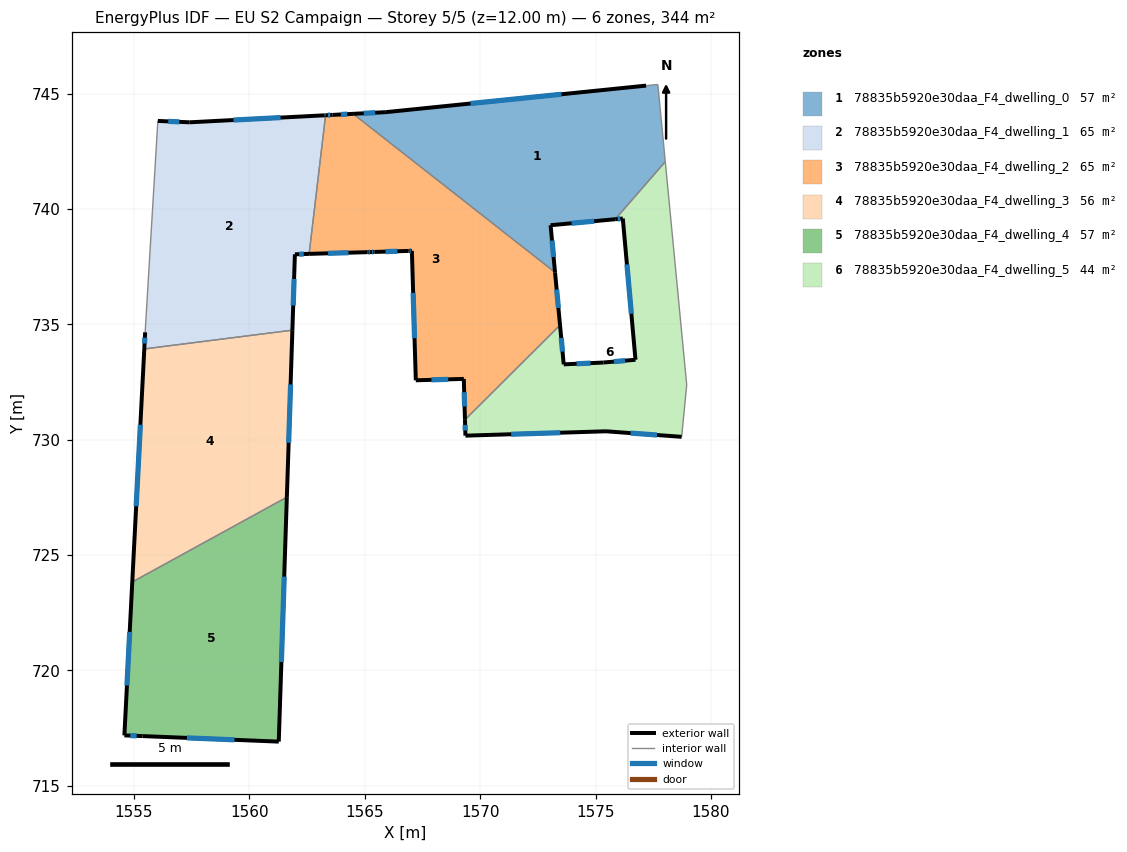
=== STOREY PLAN SPEC (per zone: floor XY polygon, exterior-wall plan segments, windows/doors) ===
zone 1: 78835b5920e30daa_F4_dwelling_0  (57.1 m²)
  floor: (1577.70, 745.39) (1578.02, 742.05) (1575.85, 739.55) (1573.05, 739.29) (1573.25, 737.25) (1564.50, 744.12) (1565.91, 744.19) (1577.19, 745.34)
  exterior wall: (1577.19, 745.34) – (1565.91, 744.19)  [11.3 m]
    window: (1573.52, 744.97) – (1569.58, 744.57)  [4.2 m²]
  exterior wall: (1573.05, 739.29) – (1575.85, 739.55)  [2.8 m]
    window: (1573.96, 739.38) – (1574.94, 739.47)  [1.0 m²]
  exterior wall: (1573.25, 737.25) – (1573.05, 739.29)  [2.0 m]
    window: (1573.18, 737.92) – (1573.12, 738.63)  [0.8 m²]
  exterior wall: (1565.91, 744.19) – (1564.50, 744.12)  [1.4 m]
    window: (1565.45, 744.17) – (1564.96, 744.14)  [0.5 m²]
  interior walls: 4
zone 2: 78835b5920e30daa_F4_dwelling_1  (64.8 m²)
  floor: (1563.30, 744.06) (1562.59, 738.05) (1562.54, 738.05) (1561.97, 738.03) (1561.86, 734.75) (1555.45, 733.93) (1555.48, 734.65) (1556.03, 743.81) (1557.41, 743.75) (1563.25, 744.06)
  exterior wall: (1561.97, 738.03) – (1562.54, 738.05)  [0.6 m]
    window: (1562.16, 738.04) – (1562.36, 738.05)  [0.2 m²]
  exterior wall: (1561.86, 734.75) – (1561.97, 738.03)  [3.3 m]
    window: (1561.90, 735.82) – (1561.94, 736.97)  [1.2 m²]
  exterior wall: (1555.48, 734.65) – (1555.45, 733.93)  [0.7 m]
    window: (1555.47, 734.42) – (1555.46, 734.17)  [0.3 m²]
  exterior wall: (1557.41, 743.75) – (1556.03, 743.81)  [1.4 m]
    window: (1556.96, 743.77) – (1556.48, 743.79)  [0.5 m²]
  exterior wall: (1563.25, 744.06) – (1557.41, 743.75)  [5.8 m]
    window: (1561.35, 743.96) – (1559.31, 743.85)  [2.1 m²]
  exterior wall: (1563.30, 744.06) – (1563.25, 744.06)  [0.1 m]
  exterior wall: (1562.54, 738.05) – (1562.59, 738.05)  [0.1 m]
  interior walls: 3
zone 3: 78835b5920e30daa_F4_dwelling_2  (65.0 m²)
  floor: (1573.25, 737.25) (1573.46, 734.96) (1569.34, 730.86) (1569.29, 732.63) (1567.21, 732.57) (1567.04, 738.18) (1566.89, 738.18) (1565.42, 738.14) (1565.27, 738.13) (1565.12, 738.13) (1562.59, 738.05) (1563.30, 744.06) (1563.61, 744.08) (1563.71, 744.08) (1564.50, 744.12)
  exterior wall: (1565.27, 738.13) – (1565.42, 738.14)  [0.2 m]
    window: (1565.32, 738.13) – (1565.37, 738.13)  [0.1 m²]
  exterior wall: (1565.12, 738.13) – (1565.27, 738.13)  [0.2 m]
    window: (1565.17, 738.13) – (1565.22, 738.13)  [0.1 m²]
  exterior wall: (1562.59, 738.05) – (1565.12, 738.13)  [2.5 m]
    window: (1563.41, 738.08) – (1564.30, 738.10)  [0.9 m²]
  exterior wall: (1563.61, 744.08) – (1563.30, 744.06)  [0.3 m]
    window: (1563.51, 744.07) – (1563.40, 744.06)  [0.1 m²]
  exterior wall: (1563.71, 744.08) – (1563.61, 744.08)  [0.1 m]
  exterior wall: (1564.50, 744.12) – (1563.71, 744.08)  [0.8 m]
    window: (1564.24, 744.11) – (1563.96, 744.09)  [0.3 m²]
  exterior wall: (1573.46, 734.96) – (1573.25, 737.25)  [2.3 m]
    window: (1573.39, 735.71) – (1573.32, 736.51)  [0.8 m²]
  exterior wall: (1569.29, 732.63) – (1569.34, 730.86)  [1.8 m]
    window: (1569.31, 732.06) – (1569.33, 731.44)  [0.6 m²]
  exterior wall: (1567.21, 732.57) – (1569.29, 732.63)  [2.1 m]
    window: (1567.89, 732.59) – (1568.62, 732.61)  [0.8 m²]
  exterior wall: (1567.04, 738.18) – (1567.21, 732.57)  [5.6 m]
    window: (1567.10, 736.36) – (1567.16, 734.40)  [2.1 m²]
  exterior wall: (1566.89, 738.18) – (1567.04, 738.18)  [0.1 m]
    window: (1566.94, 738.18) – (1566.99, 738.18)  [0.1 m²]
  exterior wall: (1565.42, 738.14) – (1566.89, 738.18)  [1.5 m]
    window: (1565.90, 738.15) – (1566.41, 738.17)  [0.5 m²]
  interior walls: 3
zone 4: 78835b5920e30daa_F4_dwelling_3  (56.0 m²)
  floor: (1561.86, 734.75) (1561.62, 727.51) (1554.93, 723.83) (1555.45, 733.93)
  exterior wall: (1561.62, 727.51) – (1561.86, 734.75)  [7.2 m]
    window: (1561.70, 729.86) – (1561.79, 732.39)  [2.7 m²]
  exterior wall: (1555.45, 733.93) – (1554.93, 723.83)  [10.1 m]
    window: (1555.28, 730.65) – (1555.09, 727.12)  [3.7 m²]
  interior walls: 2
zone 5: 78835b5920e30daa_F4_dwelling_4  (57.1 m²)
  floor: (1561.62, 727.51) (1561.27, 716.92) (1555.37, 717.16) (1554.58, 717.18) (1554.93, 723.83)
  exterior wall: (1554.93, 723.83) – (1554.58, 717.18)  [6.7 m]
    window: (1554.81, 721.67) – (1554.69, 719.35)  [2.4 m²]
  exterior wall: (1561.27, 716.92) – (1561.62, 727.51)  [10.6 m]
    window: (1561.39, 720.36) – (1561.51, 724.06)  [3.9 m²]
  exterior wall: (1555.37, 717.16) – (1561.27, 716.92)  [5.9 m]
    window: (1557.29, 717.08) – (1559.35, 716.99)  [2.2 m²]
  exterior wall: (1554.58, 717.18) – (1555.37, 717.16)  [0.8 m]
    window: (1554.84, 717.18) – (1555.12, 717.16)  [0.3 m²]
  interior walls: 1
zone 6: 78835b5920e30daa_F4_dwelling_5  (43.8 m²)
  floor: (1578.02, 742.05) (1578.95, 732.37) (1578.73, 730.12) (1575.45, 730.36) (1569.36, 730.17) (1569.34, 730.86) (1573.46, 734.96) (1573.62, 733.26) (1575.34, 733.34) (1576.73, 733.46) (1576.18, 739.58) (1575.85, 739.55)
  exterior wall: (1569.34, 730.86) – (1569.36, 730.17)  [0.7 m]
    window: (1569.35, 730.64) – (1569.36, 730.40)  [0.3 m²]
  exterior wall: (1573.62, 733.26) – (1573.46, 734.96)  [1.7 m]
    window: (1573.57, 733.82) – (1573.51, 734.41)  [0.6 m²]
  exterior wall: (1575.34, 733.34) – (1573.62, 733.26)  [1.7 m]
    window: (1574.78, 733.32) – (1574.18, 733.29)  [0.6 m²]
  exterior wall: (1576.73, 733.46) – (1575.34, 733.34)  [1.4 m]
    window: (1576.28, 733.42) – (1575.80, 733.38)  [0.5 m²]
  exterior wall: (1576.18, 739.58) – (1576.73, 733.46)  [6.1 m]
    window: (1576.36, 737.59) – (1576.55, 735.45)  [2.3 m²]
  exterior wall: (1575.85, 739.55) – (1576.18, 739.58)  [0.3 m]
    window: (1575.96, 739.56) – (1576.08, 739.57)  [0.1 m²]
  exterior wall: (1575.45, 730.36) – (1578.73, 730.12)  [3.3 m]
    window: (1576.52, 730.29) – (1577.67, 730.20)  [1.2 m²]
  exterior wall: (1569.36, 730.17) – (1575.45, 730.36)  [6.1 m]
    window: (1571.34, 730.24) – (1573.47, 730.30)  [2.2 m²]
  interior walls: 4

=== DERIVED (storey summary) ===
Building: EU S2 Campaign
Storey: 5 of 5  (floor level z = 12.00 m)
Storey gross floor area: 343.8 m²
Zones on this storey: 6
  - 78835b5920e30daa_F4_dwelling_0: floor 57.1 m²; exterior wall 17.6 m (52.9 m²); 4 window(s) 6.5 m²; WWR 12.2%
  - 78835b5920e30daa_F4_dwelling_1: floor 64.8 m²; exterior wall 11.9 m (35.7 m²); 5 window(s) 4.3 m²; WWR 12.1%
  - 78835b5920e30daa_F4_dwelling_2: floor 65.0 m²; exterior wall 17.4 m (52.2 m²); 11 window(s) 6.3 m²; WWR 12.1%
  - 78835b5920e30daa_F4_dwelling_3: floor 56.0 m²; exterior wall 17.4 m (52.1 m²); 2 window(s) 6.4 m²; WWR 12.2%
  - 78835b5920e30daa_F4_dwelling_4: floor 57.1 m²; exterior wall 24.0 m (71.9 m²); 4 window(s) 8.8 m²; WWR 12.2%
  - 78835b5920e30daa_F4_dwelling_5: floor 43.8 m²; exterior wall 21.4 m (64.1 m²); 8 window(s) 7.8 m²; WWR 12.2%
Zone adjacency (shared interzone walls):
  - 78835b5920e30daa_F4_dwelling_0 ↔ 78835b5920e30daa_F4_dwelling_2
  - 78835b5920e30daa_F4_dwelling_0 ↔ 78835b5920e30daa_F4_dwelling_5
  - 78835b5920e30daa_F4_dwelling_1 ↔ 78835b5920e30daa_F4_dwelling_2
  - 78835b5920e30daa_F4_dwelling_1 ↔ 78835b5920e30daa_F4_dwelling_3
  - 78835b5920e30daa_F4_dwelling_2 ↔ 78835b5920e30daa_F4_dwelling_5
  - 78835b5920e30daa_F4_dwelling_3 ↔ 78835b5920e30daa_F4_dwelling_4